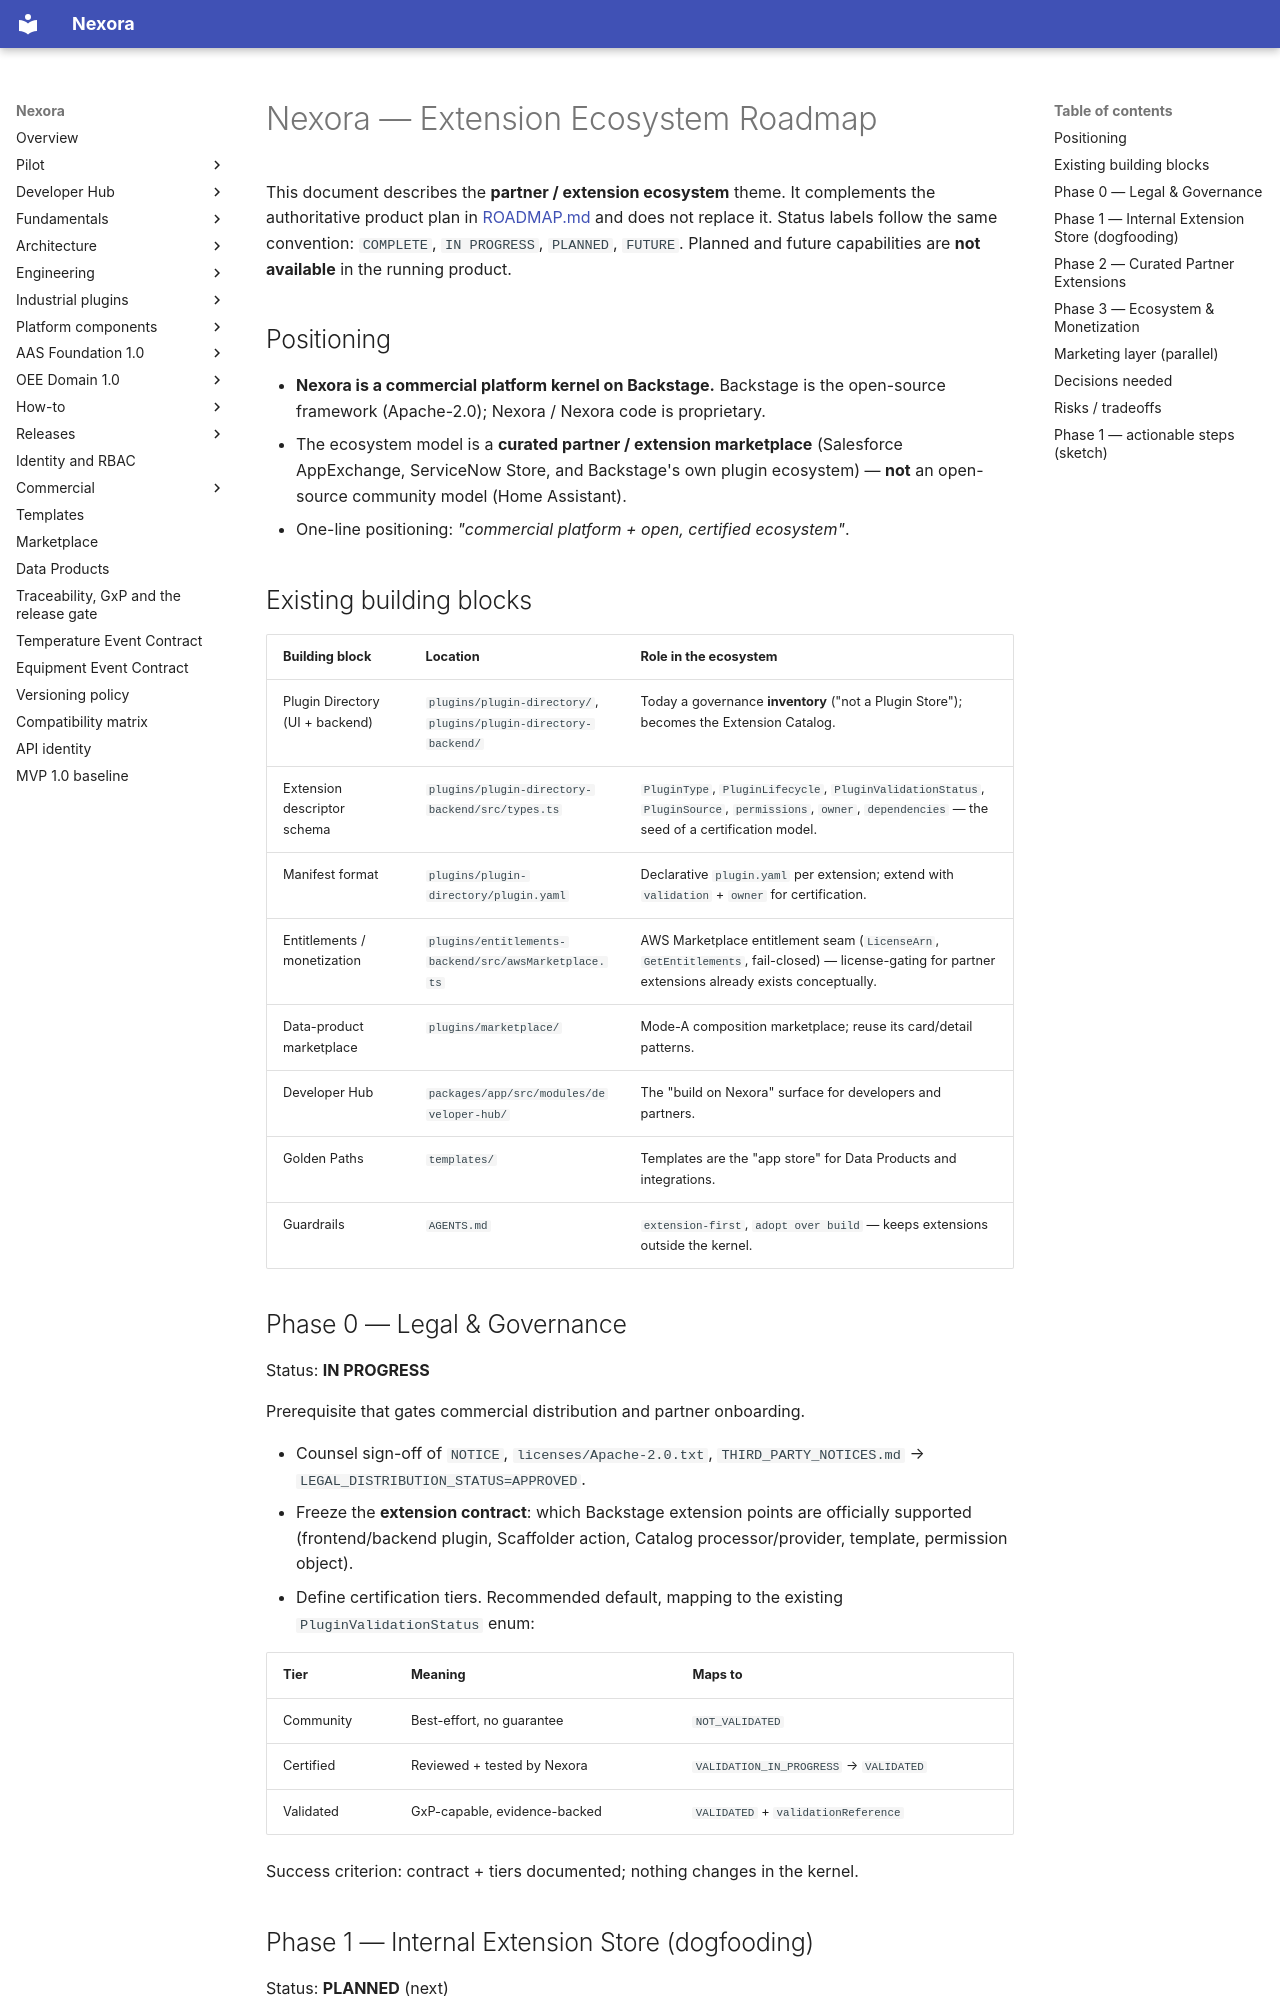

repository: pharma-data-factory/data-product-platform · page: ecosystem-roadmap/index.html · generator: mkdocs

# Nexora — Extension Ecosystem Roadmap

This document describes the **partner / extension ecosystem** theme. It
complements the authoritative product plan in [ROADMAP.md](../ROADMAP.md)
and does not replace it. Status labels follow the same convention:
`COMPLETE`, `IN PROGRESS`, `PLANNED`, `FUTURE`. Planned and future
capabilities are **not available** in the running product.

## Positioning

- **Nexora is a commercial platform kernel on Backstage.** Backstage is the
  open-source framework (Apache-2.0); Nexora / Nexora code is
  proprietary.
- The ecosystem model is a **curated partner / extension marketplace**
  (Salesforce AppExchange, ServiceNow Store, and Backstage's own plugin
  ecosystem) — **not** an open-source community model (Home Assistant).
- One-line positioning: *"commercial platform + open, certified ecosystem"*.

## Existing building blocks

| Building block | Location | Role in the ecosystem |
| --- | --- | --- |
| Plugin Directory (UI + backend) | `plugins/plugin-directory/`, `plugins/plugin-directory-backend/` | Today a governance **inventory** ("not a Plugin Store"); becomes the Extension Catalog. |
| Extension descriptor schema | `plugins/plugin-directory-backend/src/types.ts` | `PluginType`, `PluginLifecycle`, `PluginValidationStatus`, `PluginSource`, `permissions`, `owner`, `dependencies` — the seed of a certification model. |
| Manifest format | `plugins/plugin-directory/plugin.yaml` | Declarative `plugin.yaml` per extension; extend with `validation` + `owner` for certification. |
| Entitlements / monetization | `plugins/entitlements-backend/src/awsMarketplace.ts` | AWS Marketplace entitlement seam (`LicenseArn`, `GetEntitlements`, fail-closed) — license-gating for partner extensions already exists conceptually. |
| Data-product marketplace | `plugins/marketplace/` | Mode-A composition marketplace; reuse its card/detail patterns. |
| Developer Hub | `packages/app/src/modules/developer-hub/` | The "build on Nexora" surface for developers and partners. |
| Golden Paths | `templates/` | Templates are the "app store" for Data Products and integrations. |
| Guardrails | `AGENTS.md` | `extension-first`, `adopt over build` — keeps extensions outside the kernel. |

## Phase 0 — Legal & Governance

Status: **IN PROGRESS**

Prerequisite that gates commercial distribution and partner onboarding.

- Counsel sign-off of `NOTICE`, `licenses/Apache-2.0.txt`,
  `THIRD_PARTY_NOTICES.md` → `LEGAL_DISTRIBUTION_STATUS=APPROVED`.
- Freeze the **extension contract**: which Backstage extension points are
  officially supported (frontend/backend plugin, Scaffolder action, Catalog
  processor/provider, template, permission object).
- Define certification tiers. Recommended default, mapping to the existing
  `PluginValidationStatus` enum:

  | Tier | Meaning | Maps to |
  | --- | --- | --- |
  | Community | Best-effort, no guarantee | `NOT_VALIDATED` |
  | Certified | Reviewed + tested by Nexora | `VALIDATION_IN_PROGRESS` → `VALIDATED` |
  | Validated | GxP-capable, evidence-backed | `VALIDATED` + `validationReference` |

Success criterion: contract + tiers documented; nothing changes in the kernel.
